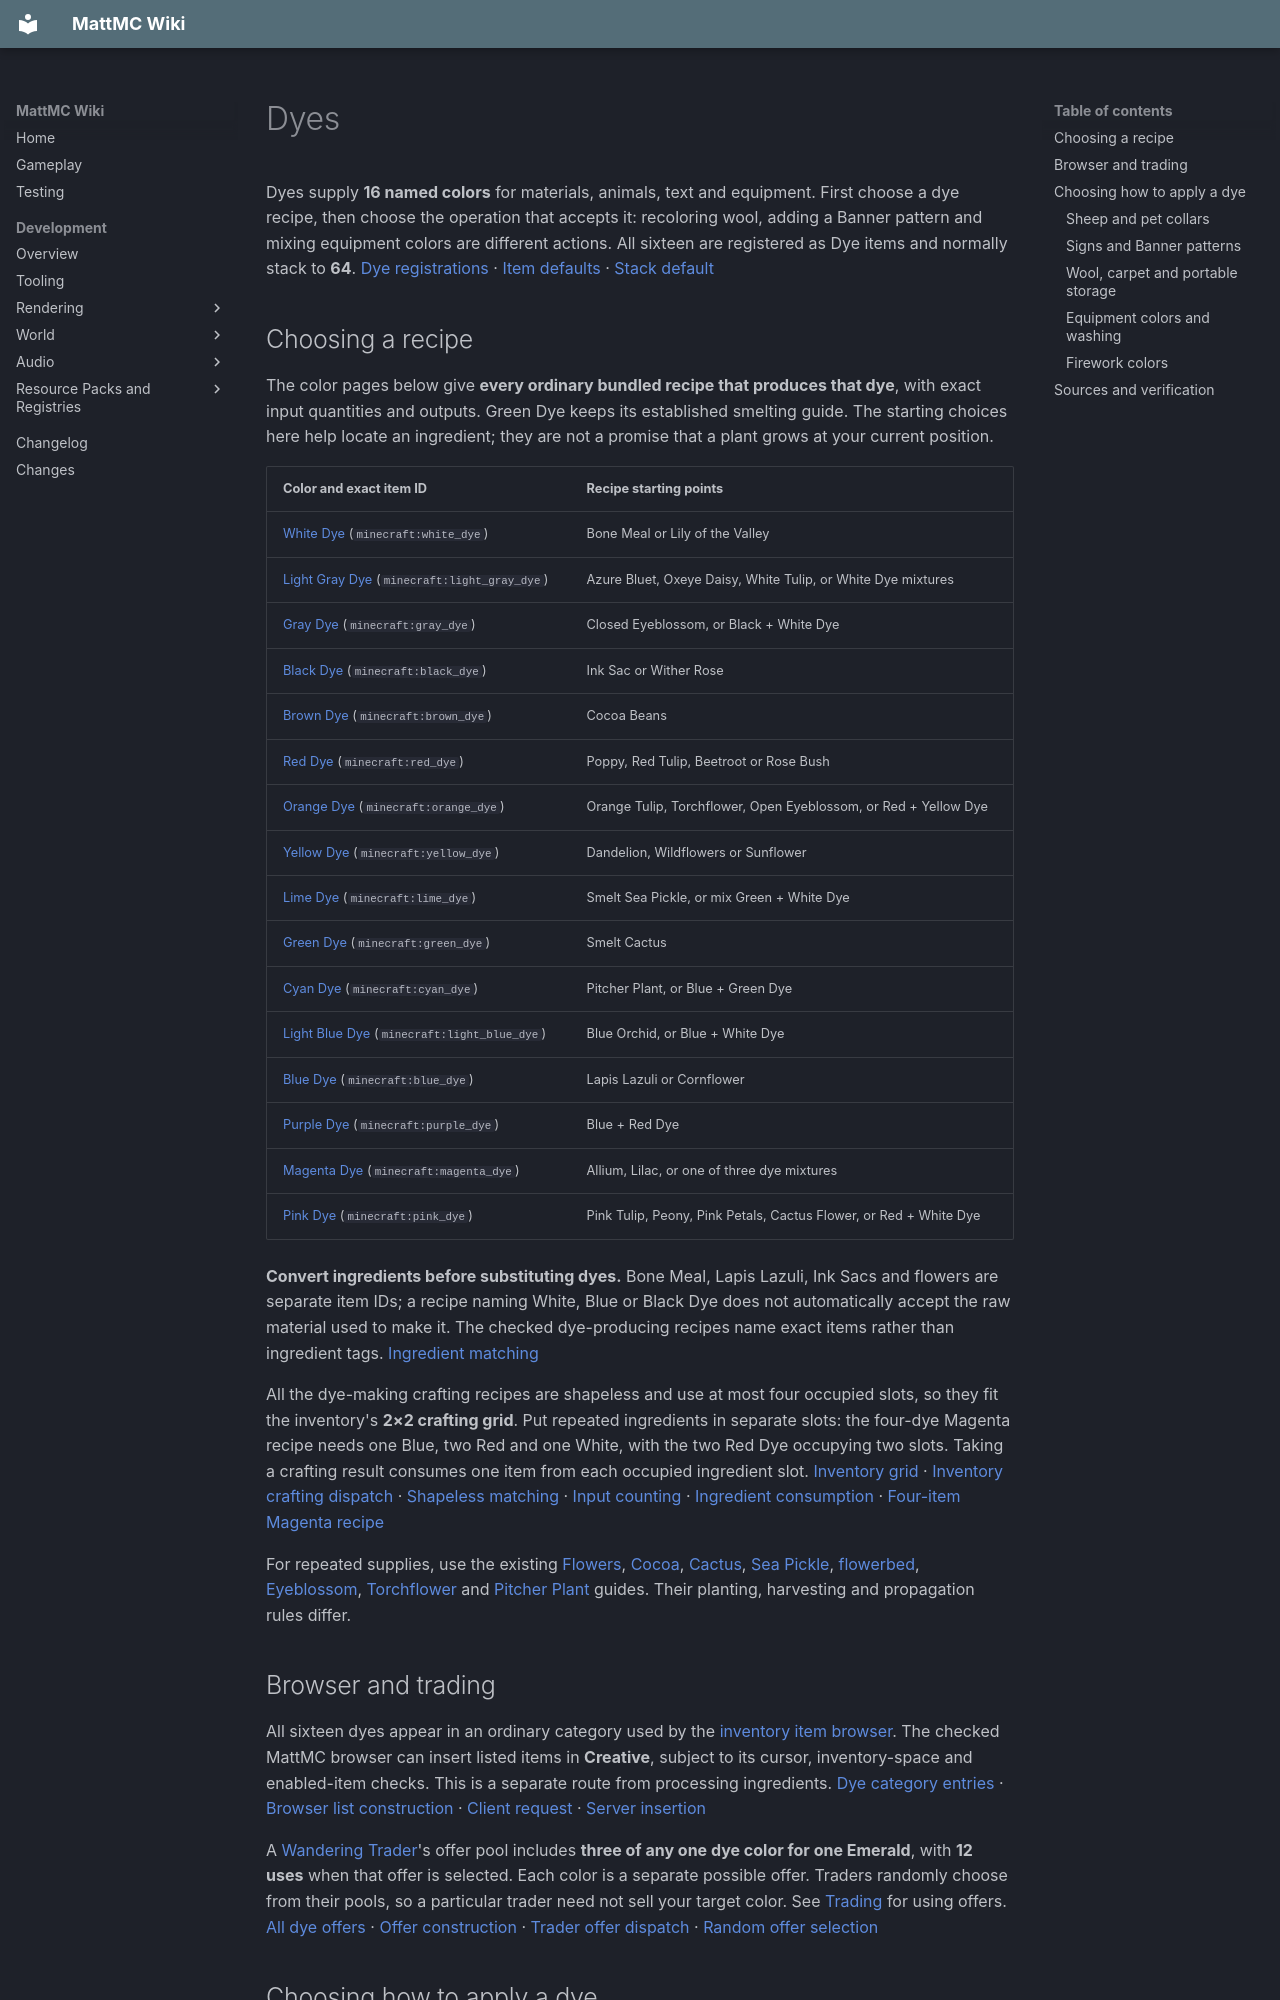

repository: HungLo2020/MattMC · page: gameplay/items/Dyes/index.html · generator: mkdocs

# Dyes

Dyes supply **16 named colors** for materials, animals, text and equipment. First choose a dye recipe, then choose the operation that accepts it: recoloring wool, adding a Banner pattern and mixing equipment colors are different actions. All sixteen are registered as Dye items and normally stack to **64**. [Dye registrations] · [Item defaults] · [Stack default]

## Choosing a recipe

The color pages below give **every ordinary bundled recipe that produces that dye**, with exact input quantities and outputs. Green Dye keeps its established smelting guide. The starting choices here help locate an ingredient; they are not a promise that a plant grows at your current position.

| Color and exact item ID | Recipe starting points |
| --- | --- |
| [White Dye](WhiteDye.md) (`minecraft:white_dye`) | Bone Meal or Lily of the Valley |
| [Light Gray Dye](LightGrayDye.md) (`minecraft:light_gray_dye`) | Azure Bluet, Oxeye Daisy, White Tulip, or White Dye mixtures |
| [Gray Dye](GrayDye.md) (`minecraft:gray_dye`) | Closed Eyeblossom, or Black + White Dye |
| [Black Dye](BlackDye.md) (`minecraft:black_dye`) | Ink Sac or Wither Rose |
| [Brown Dye](BrownDye.md) (`minecraft:brown_dye`) | Cocoa Beans |
| [Red Dye](RedDye.md) (`minecraft:red_dye`) | Poppy, Red Tulip, Beetroot or Rose Bush |
| [Orange Dye](OrangeDye.md) (`minecraft:orange_dye`) | Orange Tulip, Torchflower, Open Eyeblossom, or Red + Yellow Dye |
| [Yellow Dye](YellowDye.md) (`minecraft:yellow_dye`) | Dandelion, Wildflowers or Sunflower |
| [Lime Dye](LimeDye.md) (`minecraft:lime_dye`) | Smelt Sea Pickle, or mix Green + White Dye |
| [Green Dye](GreenDye.md) (`minecraft:green_dye`) | Smelt Cactus |
| [Cyan Dye](CyanDye.md) (`minecraft:cyan_dye`) | Pitcher Plant, or Blue + Green Dye |
| [Light Blue Dye](LightBlueDye.md) (`minecraft:light_blue_dye`) | Blue Orchid, or Blue + White Dye |
| [Blue Dye](BlueDye.md) (`minecraft:blue_dye`) | Lapis Lazuli or Cornflower |
| [Purple Dye](PurpleDye.md) (`minecraft:purple_dye`) | Blue + Red Dye |
| [Magenta Dye](MagentaDye.md) (`minecraft:magenta_dye`) | Allium, Lilac, or one of three dye mixtures |
| [Pink Dye](PinkDye.md) (`minecraft:pink_dye`) | Pink Tulip, Peony, Pink Petals, Cactus Flower, or Red + White Dye |

**Convert ingredients before substituting dyes.** Bone Meal, Lapis Lazuli, Ink Sacs and flowers are separate item IDs; a recipe naming White, Blue or Black Dye does not automatically accept the raw material used to make it. The checked dye-producing recipes name exact items rather than ingredient tags. [Ingredient matching]

All the dye-making crafting recipes are shapeless and use at most four occupied slots, so they fit the inventory's **2×2 crafting grid**. Put repeated ingredients in separate slots: the four-dye Magenta recipe needs one Blue, two Red and one White, with the two Red Dye occupying two slots. Taking a crafting result consumes one item from each occupied ingredient slot. [Inventory grid] · [Inventory crafting dispatch] · [Shapeless matching] · [Input counting] · [Ingredient consumption] · [Four-item Magenta recipe]

For repeated supplies, use the existing [Flowers](../blocks/Flowers.md#harvesting-and-propagation), [Cocoa](../blocks/Cocoa.md), [Cactus](../blocks/Cactus.md), [Sea Pickle](../blocks/SeaPickle.md), [flowerbed](../blocks/FlowerbedsAndLeafLitter.md), [Eyeblossom](../blocks/Eyeblossoms.md), [Torchflower](../blocks/Torchflower.md) and [Pitcher Plant](../blocks/PitcherPlant.md) guides. Their planting, harvesting and propagation rules differ.

## Browser and trading

All sixteen dyes appear in an ordinary category used by the [inventory item browser](../mechanics/InventoryBrowser.md). The checked MattMC browser can insert listed items in **Creative**, subject to its cursor, inventory-space and enabled-item checks. This is a separate route from processing ingredients. [Dye category entries] · [Browser list construction] · [Client request] · [Server insertion]

A [Wandering Trader](../mobs/WanderingTrader.md)'s offer pool includes **three of any one dye color for one Emerald**, with **12 uses** when that offer is selected. Each color is a separate possible offer. Traders randomly choose from their pools, so a particular trader need not sell your target color. See [Trading](../trading/Trading.md) for using offers. [All dye offers] · [Offer construction] · [Trader offer dispatch] · [Random offer selection]

## Choosing how to apply a dye

### Sheep and pet collars

Use a dye on a **living, unsheared Sheep of another color** to replace its fleece color. The interaction has no adult-only check. A successful ordinary Survival application spends one dye; the player's Creative interaction path preserves the held supply. A sheared sheep must regrow fleece before this dye action works. Use [Sheep](../mobs/Sheep.md#dyeing-and-offspring-color) for offspring-color rules and [shearing/regrowth](../mobs/Sheep.md#shearing-and-regrowth) for repeated wool harvests. [Sheep dye action] · [Player interaction and Creative handling]

Use a **different-color dye on your own tamed Cat or Wolf** to recolor its collar. This colors the collar, not the animal's coat or its equipped armor. A successful change consumes one dye in Survival; Creative's infinite-material handling skips that cost. See [Cat controls](../mobs/Cat.md#sitting-following-and-collars) and [Wolf controls](../mobs/Wolf.md#taming-and-owner-controls). [Cat collar] · [Wolf collar] · [Consumption handling]

### Signs and Banner patterns

Apply dye to the **face of a Sign or Hanging Sign that you are using**. That face needs text, the sign must be unwaxed, another player must not be editing it, and you must be allowed to build. The new dye color must differ from the existing text color. A successful Survival application consumes one dye. [Signs](../blocks/Signs.md#dye-glow-ink-and-wax) explains glow, ink, waxing and the separate front/back faces. [Sign dispatch and cost] · [Nonempty text requirement] · [Dye text change] · [Different-color check]

For a Banner, use a [Loom](../blocks/Loom.md#adding-a-pattern): provide a Banner and a dye, choose an available pattern, then take the output. This adds a pattern layer in the dye's color; it does not simply repaint the whole Banner. Taking a result spends **one dye**, and the normal menu stops at six pattern layers. Use [Banners](../blocks/Banners.md) for base colors and pattern handling. [Loom inputs and consumption] · [Loom layer limit] · [Pattern color]

### Wool, carpet and portable storage

Use the exact output recipe when recoloring building materials. [Wool and Carpet](../blocks/WoolAndCarpet.md#obtaining-and-color-changes) explains the sixteen-color families, permitted starting colors and quantities. The checked recipes replace the old material color with the named target color; they do not blend the two dyes. [Red Wool example] · [White Wool example] · [Red Carpet example]

A dye can recolor **one Bundle or one Shulker Box** in a crafting grid, including an already colored one. The recipe preserves the original container's components and contents; a container already of the target color is rejected. The ingredient tags contain the uncolored item and all sixteen colored variants. See [Bundle colors](Bundle.md#colors-and-recoloring) and [Shulker Box colors](../blocks/ShulkerBox.md#obtaining-and-colors) for the full storage rules. [Bundle recipe example] · [Bundle tag] · [Shulker recipe example] · [Shulker tag] · [Recolor matching] · [Result components] · [Copied components]

### Equipment colors and washing

Craft **one dyeable equipment item with one or more dyes** to color it. The bundled dyeable tag contains exactly six items: Leather Cap, Leather Tunic, Leather Pants, Leather Boots, Leather Horse Armor and Wolf Armor. The recipe accepts only one equipment item; the remaining occupied slots must contain dyes. [Active equipment recipe] · [Recipe serializer] · [Dyeable item tag] · [Equipment matching]

Equipment dyeing **blends RGB color**, including any color already saved on the item. Adding White Dye therefore participates in a blend; it is not a command to erase earlier color. The result keeps the item's other components and has a count of one. To start again, use the dyed equipment item on a **water-filled Cauldron**: this removes its saved dye color and lowers the water by one level. See [Cauldrons](../blocks/Cauldrons.md) and [Wolf Armor](WolfArmor.md). [Color blend and copy] · [Washing registrations] · [Washing action]

### Firework colors

A basic **Firework Star** uses one Gunpowder and one or more dyes in separate crafting slots. Its saved explosion lists those dye colors. Combining one existing Firework Star with one or more dyes sets its fade-color list instead, returning one star and preserving its other components. These are active special crafting recipes; see [Fireworks](../mechanics/Fireworks.md) for recipes, effect choices, data preservation, and display limits, or [Firework Star](FireworkStar.md) and [Firework Rocket](FireworkRocket.md) for the item entries. [Star recipe resource] · [Star matching and colors] · [Fade recipe resource] · [Fade matching and result]
